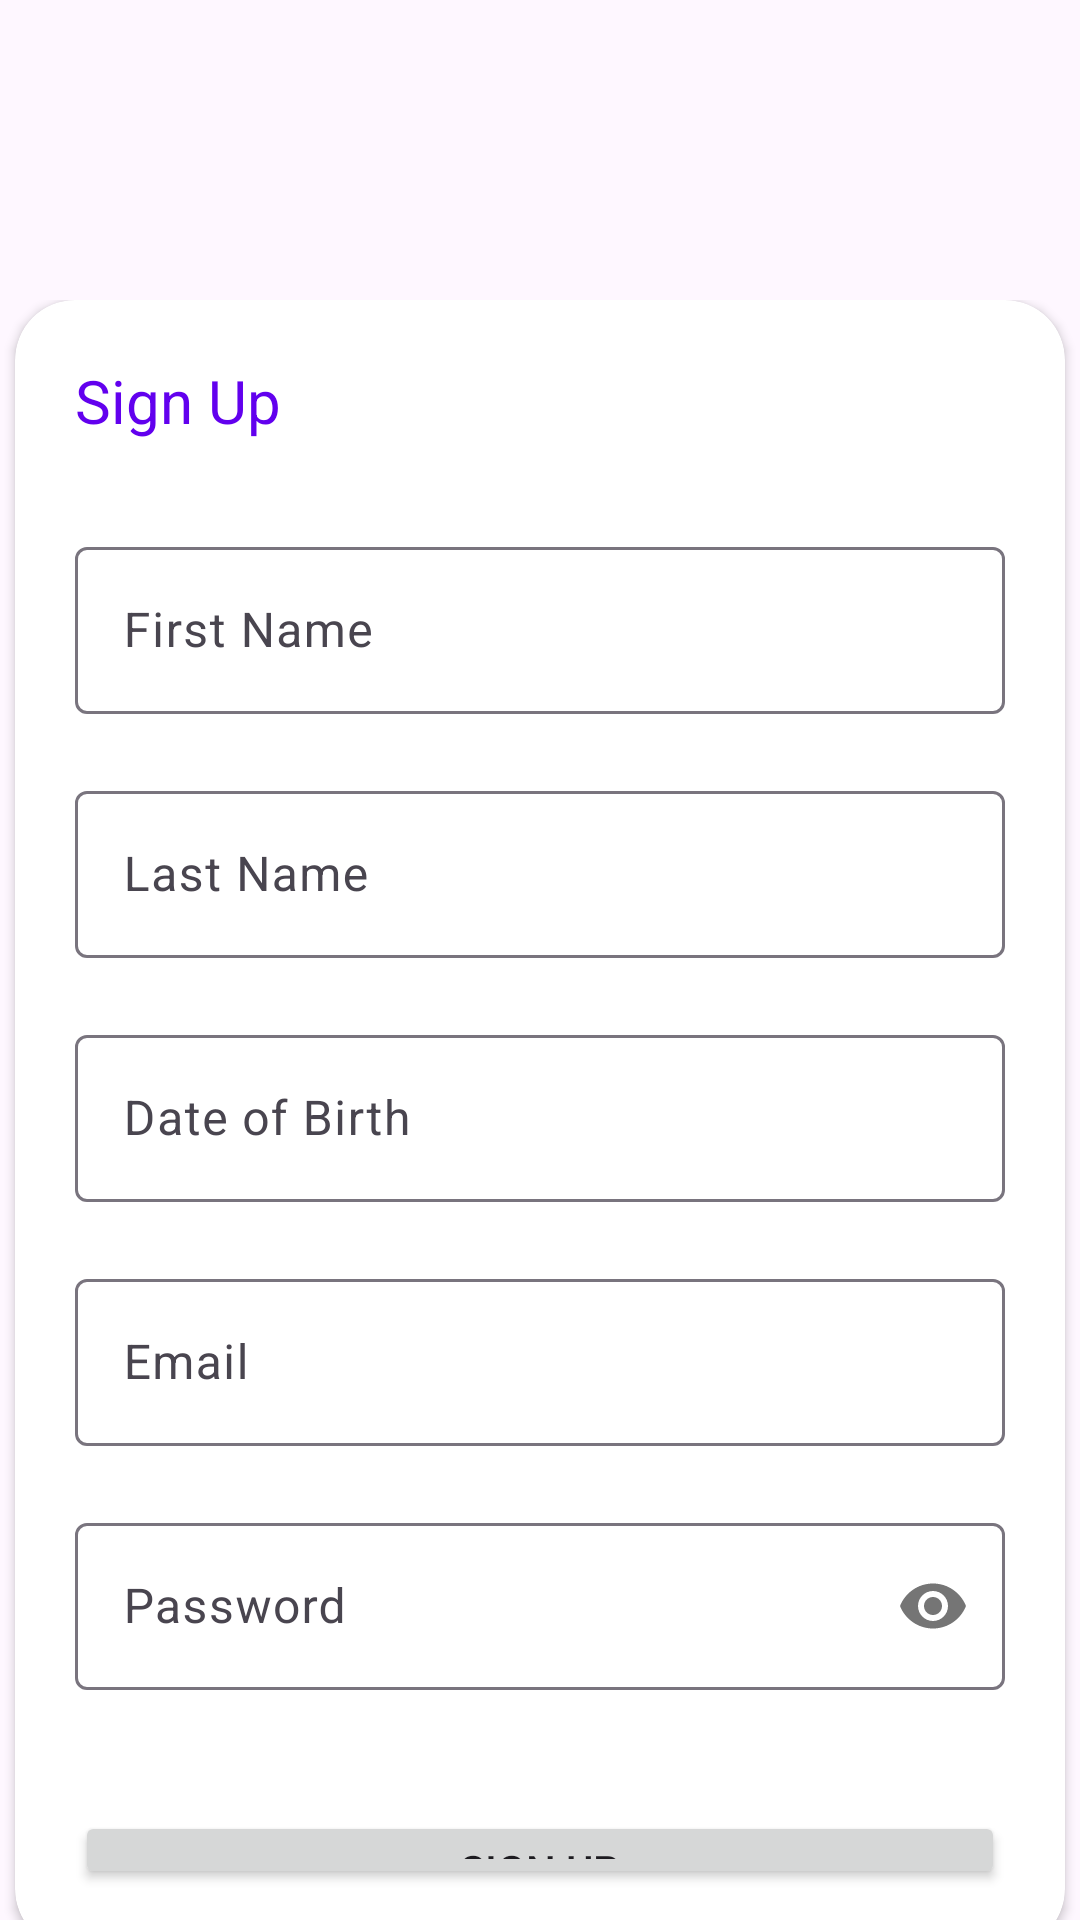

The Android layout XML behind this screen, and the referenced resources:
<!-- AndroidManifest.xml: application theme Theme.CardQuizGame -->
<!-- res/layout/activity_sign_up.xml -->
<?xml version="1.0" encoding="utf-8"?>
<RelativeLayout xmlns:android="http://schemas.android.com/apk/res/android"
    xmlns:app="http://schemas.android.com/apk/res-auto"
    xmlns:tools="http://schemas.android.com/tools"
    android:layout_width="match_parent"
    android:layout_height="match_parent"
    android:paddingTop="100dp"
    android:paddingBottom="0dp"
    android:paddingLeft="0dp"
    android:paddingRight="0dp"
    android:background="@drawable/quiz"
    tools:context=".LoginActivity">


    <androidx.cardview.widget.CardView
        android:layout_width="350dp"
        app:cardCornerRadius="20dp"
        android:layout_centerHorizontal="true"
        android:layout_marginBottom="-10dp"
        android:layout_height="wrap_content">

        <LinearLayout
            android:layout_width="match_parent"
            android:layout_height="wrap_content"
            android:orientation="vertical"
            android:padding="20dp">

            <TextView
                android:layout_width="match_parent"
                android:layout_height="match_parent"
                android:text="Sign Up"
                android:textColor="@color/design_default_color_primary"
                android:textSize="20sp">

            </TextView>

            <View
                android:layout_width="match_parent"
                android:layout_height="30dp">

            </View>

            <com.google.android.material.textfield.TextInputLayout
                android:layout_width="match_parent"
                android:layout_height="wrap_content"
                app:errorEnabled="true"
                app:errorIconDrawable="@null"
                android:id="@+id/txtsignup_Input_firstname"
                app:counterTextAppearance="@color/design_default_color_primary"
                app:counterOverflowTextAppearance="@color/cardview_light_background">

                <EditText
                    android:layout_width="match_parent"
                    android:inputType="text"
                    android:hint="First Name"
                    android:id="@+id/txtsignup_firstname"
                    android:layout_height="wrap_content">

                </EditText>

            </com.google.android.material.textfield.TextInputLayout>

            <com.google.android.material.textfield.TextInputLayout
                android:layout_width="match_parent"
                app:errorEnabled="true"
                app:errorIconDrawable="@null"
                android:id="@+id/txtsignup_Input_lastname"
                app:counterTextAppearance="@color/design_default_color_primary"
                app:counterOverflowTextAppearance="@color/cardview_light_background"
                android:layout_height="match_parent">

                <EditText
                    android:layout_width="match_parent"
                    android:inputType="text"
                    android:id="@+id/txtsignup_lastname"
                    android:hint="Last Name"
                    android:layout_height="wrap_content">

                </EditText>

            </com.google.android.material.textfield.TextInputLayout>



            <com.google.android.material.textfield.TextInputLayout
                android:layout_width="match_parent"
                android:layout_height="match_parent"
                app:errorIconDrawable="@null"
                android:id="@+id/txtsignup_Input_date"
                app:errorEnabled="true"
                app:counterTextAppearance="@color/design_default_color_primary"
                app:counterOverflowTextAppearance="@color/cardview_light_background"
                >

                <EditText
                    android:layout_width="match_parent"
                    android:inputType="date"
                    android:id="@+id/txtsignup_date"
                    android:hint="Date of Birth"
                    android:layout_height="wrap_content"></EditText>

            </com.google.android.material.textfield.TextInputLayout>



            <com.google.android.material.textfield.TextInputLayout
                android:layout_width="match_parent"
                app:errorEnabled="true"
                app:errorIconDrawable="@null"
                android:id="@+id/txtsignup_Input_email"
                app:counterTextAppearance="@color/design_default_color_primary"
                app:counterOverflowTextAppearance="@color/cardview_light_background"
                android:layout_height="match_parent">
                <EditText
                    android:layout_width="match_parent"
                    android:hint="Email"
                    android:id="@+id/txtsignup_email"
                    android:inputType="textEmailAddress"
                    android:layout_height="wrap_content"></EditText>

            </com.google.android.material.textfield.TextInputLayout>

            <com.google.android.material.textfield.TextInputLayout
                android:layout_width="match_parent"
                android:layout_height="match_parent"
                app:errorIconDrawable="@null"
                app:errorEnabled="true"
                app:passwordToggleEnabled="true"
                android:id="@+id/txtsignup_Input_password"
                app:counterTextAppearance="@color/design_default_color_primary"
                app:counterOverflowTextAppearance="@color/cardview_light_background"

                >

                <EditText
                    android:layout_width="match_parent"
                    android:inputType="textPassword"
                    android:id="@+id/txtsignup_password"
                    android:layout_height="wrap_content"
                    android:hint="Password"
                    >

                </EditText>
            </com.google.android.material.textfield.TextInputLayout>

            <View
                android:layout_width="match_parent"
                android:layout_height="20dp">

            </View>





            <Button
                android:id="@+id/btn2_signup"
                android:layout_gravity="center_horizontal"
                android:layout_width="match_parent"
                android:layout_height="match_parent"
                android:text="Sign Up">

            </Button>

            <View
                android:layout_width="match_parent"
                android:layout_height="20dp">

            </View>

            <TextView
                android:layout_width="match_parent"
                android:layout_height="match_parent"
                android:text="Already have an account">

            </TextView>
            <TextView
                android:layout_width="match_parent"
                android:layout_height="match_parent"
                android:id="@+id/link_signin"
                android:linksClickable="true"
                android:autoLink="all"
                android:textColorLink="@color/design_default_color_primary"
                android:text="@string/link_signin">

            </TextView>

        </LinearLayout>
    </androidx.cardview.widget.CardView>
</RelativeLayout>
<!-- resources referenced by this layout -->
<resources>
  <string name="link_signin"><a style="text-decoration:none" href="#">Sign In</a></string>
  <style name="Theme.CardQuizGame" parent="Base.Theme.CardQuizGame" />
  <style name="Base.Theme.CardQuizGame" parent="Theme.Material3.DayNight.NoActionBar">
          
          
      </style>
</resources>
